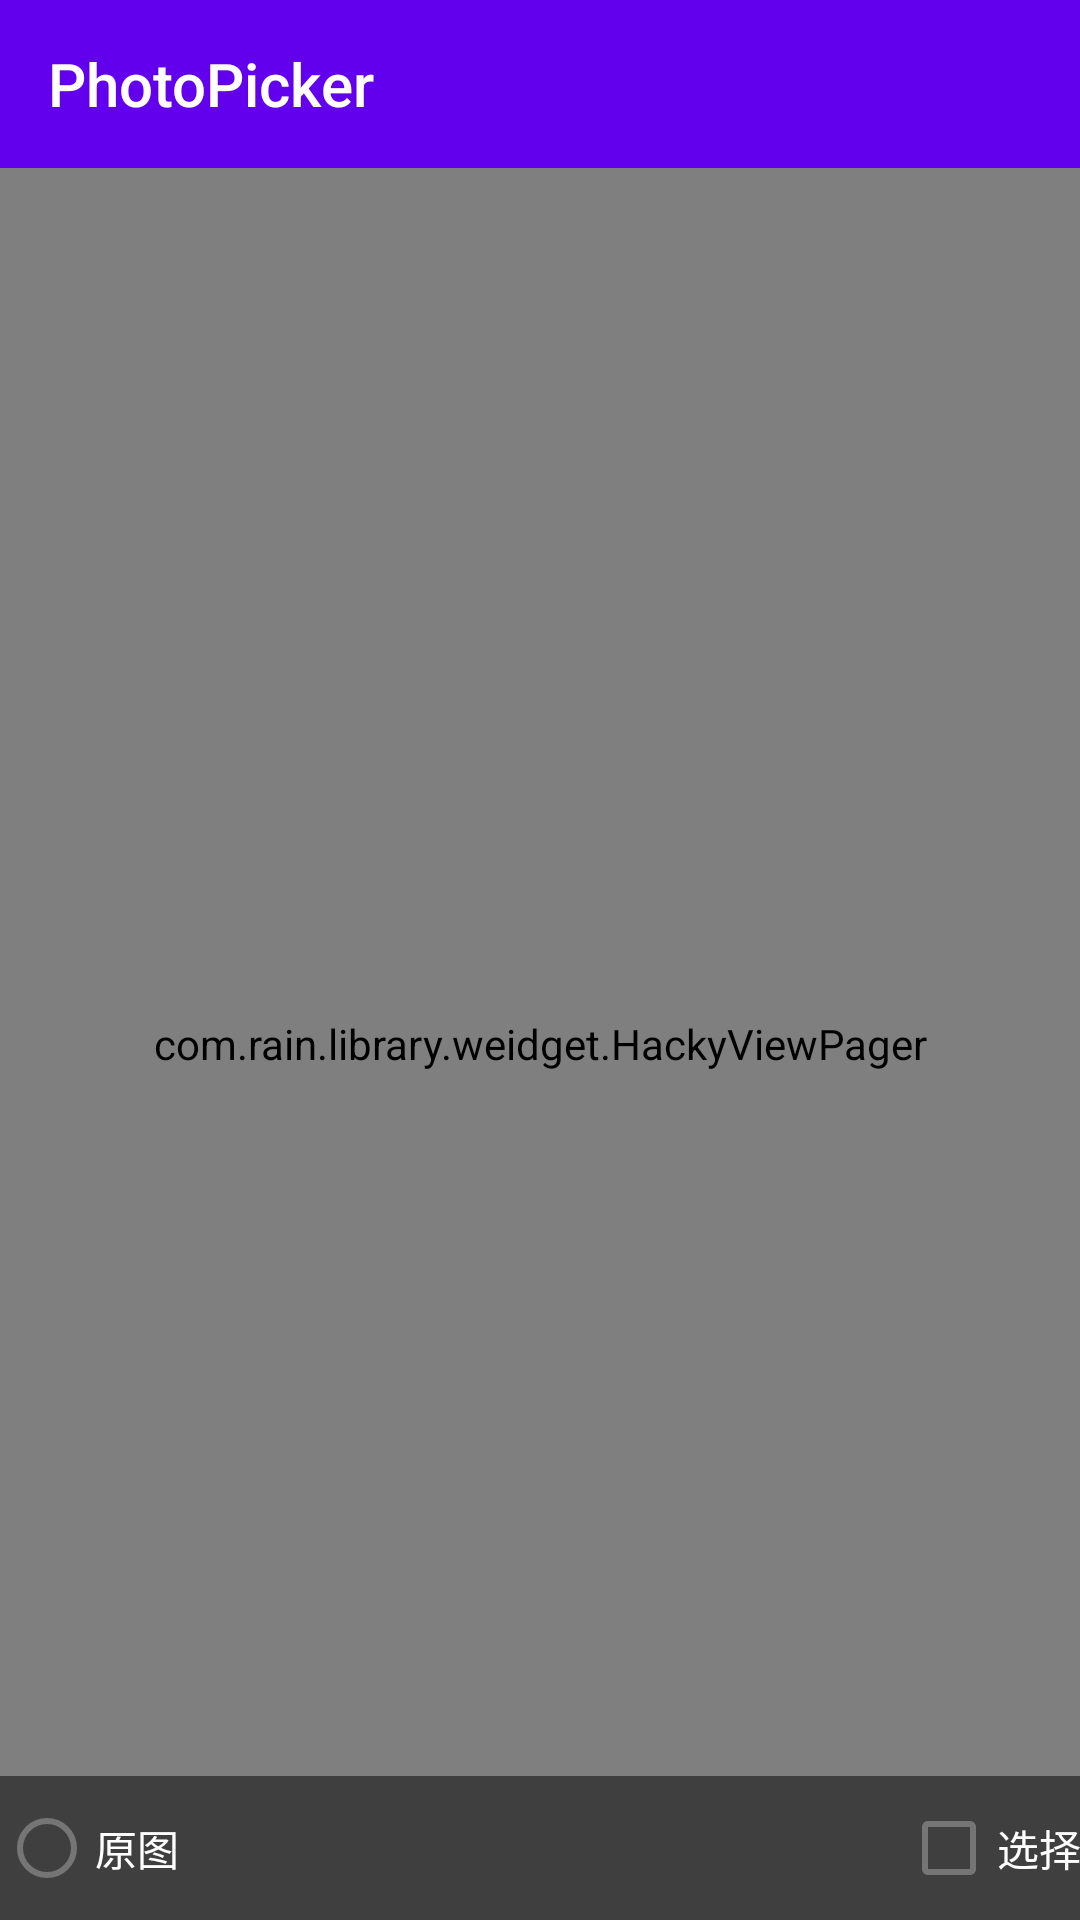

Reconstruct the res/layout file that produces this screen, plus the resources it refers to.
<!-- AndroidManifest.xml: fallback theme Theme.MaterialComponents.DayNight.NoActionBar -->
<!-- res/layout/activity_photo_select.xml -->
<?xml version="1.0" encoding="utf-8"?>
<RelativeLayout
    xmlns:android="http://schemas.android.com/apk/res/android"
    android:layout_width="match_parent"
    android:layout_height="match_parent"
    android:orientation="vertical"
    android:background="@android:color/black">

    <include layout="@layout/toolbar_layout"/>

    <com.rain.library.weidget.HackyViewPager
        android:id="@+id/pager"
        android:layout_width="match_parent"
        android:layout_height="match_parent"
        android:layout_below="@+id/toolbar"/>

    <RelativeLayout
        android:id="@+id/rll_bottom"
        android:layout_width="match_parent"
        android:layout_height="wrap_content"
        android:layout_gravity="bottom"
        android:layout_alignParentBottom="true"
        android:paddingLeft="@dimen/layout_padding_16dp"
        android:paddingRight="@dimen/layout_padding_16dp"
        android:minHeight="48dp"
        android:background="#80000000">

        <RadioButton
            android:theme="@style/PhoAppTheme.AppTheme.CheckBox"
            android:id="@+id/radioButton"
            android:layout_width="wrap_content"
            android:layout_height="wrap_content"
            android:layout_centerVertical="true"
            android:checked="false"
            android:textColor="@android:color/white"
            android:text="@string/original_image"/>

        <CheckBox
            android:theme="@style/PhoAppTheme.AppTheme.CheckBox"
            android:id="@+id/checkbox"
            android:layout_width="wrap_content"
            android:layout_height="wrap_content"
            android:layout_alignParentRight="true"
            android:layout_centerVertical="true"
            android:textColor="@android:color/white"
            android:text="@string/selected"/>
    </RelativeLayout>

</RelativeLayout>
<!-- res/layout/toolbar_layout.xml (included above) -->
<?xml version="1.0" encoding="utf-8"?>
<androidx.appcompat.widget.Toolbar
    xmlns:android="http://schemas.android.com/apk/res/android"
    xmlns:toolbar="http://schemas.android.com/apk/res-auto"
    android:id="@+id/toolbar"
    android:layout_width="match_parent"
    android:layout_height="wrap_content"
    android:minHeight="?attr/actionBarSize"
    android:background="@color/colorPrimary"
    android:fitsSystemWindows="true"
    toolbar:title="@string/app_name"
    toolbar:contentInsetStartWithNavigation="0dp"
    toolbar:popupTheme="@style/ThemeOverlay.AppCompat.Light"
    toolbar:theme="@style/ThemeOverlay.AppCompat.Dark.ActionBar"
    toolbar:titleTextAppearance="@style/TextAppearance.Widget.AppCompat.Toolbar.Title"/>
<!-- resources referenced by this layout -->
<resources>
  <string name="app_name">PhotoPicker</string>
  <string name="original_image">原图</string>
  <string name="selected">选择</string>
  <style name="PhoAppTheme.AppTheme.CheckBox" tools:targetApi="lollipop" parent="@android:style/Widget.Material.CompoundButton.CheckBox">
          <item name="android:textSize">14sp</item>
          <item name="android:colorControlNormal">@android:color/white</item>
      </style>
  <!-- not gathered from this repository: default colours our renderer supplied (Android Studio template values) -->
  <color name="colorPrimary">#FF6200EE</color>
</resources>
